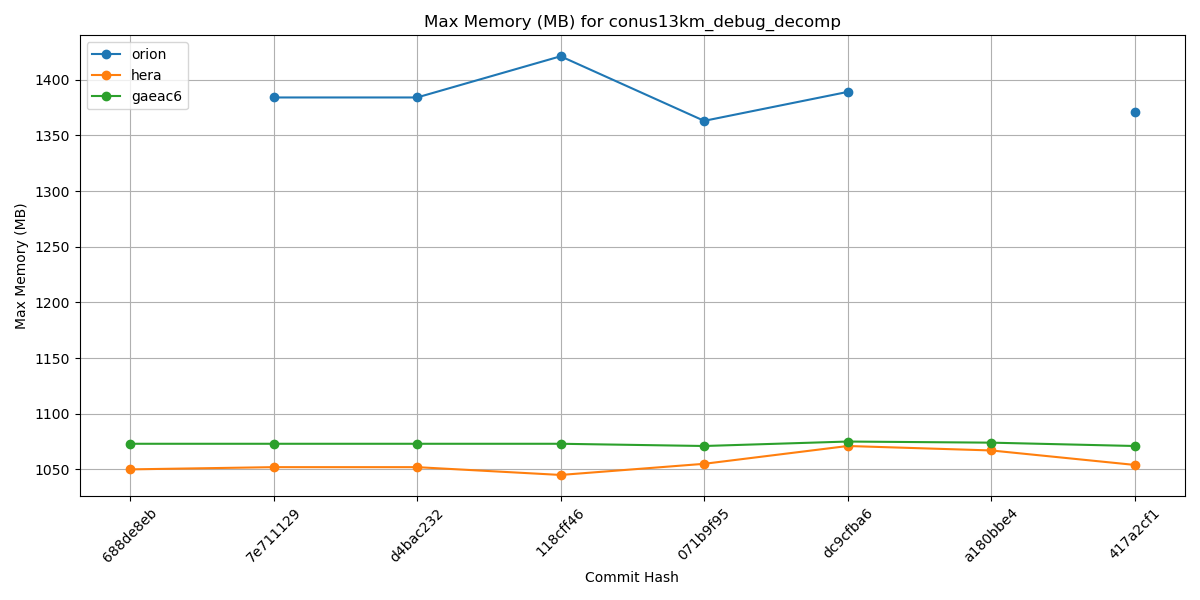

The file beside this chart, header and first rows:
Hash, orion, hera, gaeac6
688de8eb, , 1050, 1073
7e711129, 1384, 1052, 1073
d4bac232, 1384, 1052, 1073
118cff46, 1421, 1045, 1073
071b9f95, 1363, 1055, 1071
dc9cfba6, 1389, 1071, 1075
a180bbe4, , 1067, 1074
417a2cf1, 1371, 1054, 1071
61e54d9b, , , 
ce74044c, , , 
d820b67f, , , 
5e13aaf2, , , 
e39a250c, , , 
8b52797d, , , 
93d51aef, , , 
c5b3a3c8, , , 
f9c10462, , , 
0e960577, , , 
065def80, , , 
995c51d1, , , 
1f0ab432, , , 
8f8fddc8, , , 
24d8dfd4, , , 
5750b9e3, , , 
a9999828, , , 
9193010a, , , 
43f2c3bd, , , 
f22b2e11, , , 
aebf9781, , , 
4cbe50f4, , , 
269e181a, , , 
68fd7faa, , , 
1c5a9f12, , , 
aba31a4e, , , 
b81282e5, , , 
5a297a6e, , , 
ff162f36, , , 
9e4778cd, , , 
4a566203, , , 
4f0111b2, , , 
c0d4de3c, , , 
7cc588ae, , , 
9b9a6304, , , 
4e75e7b4, , , 
69d03840, , , 
0d1af3e3, , , 
6ece76a2, , , 
c5f801e4, , , 
f7d8b0cd, , , 
a8c1628d, , , 
